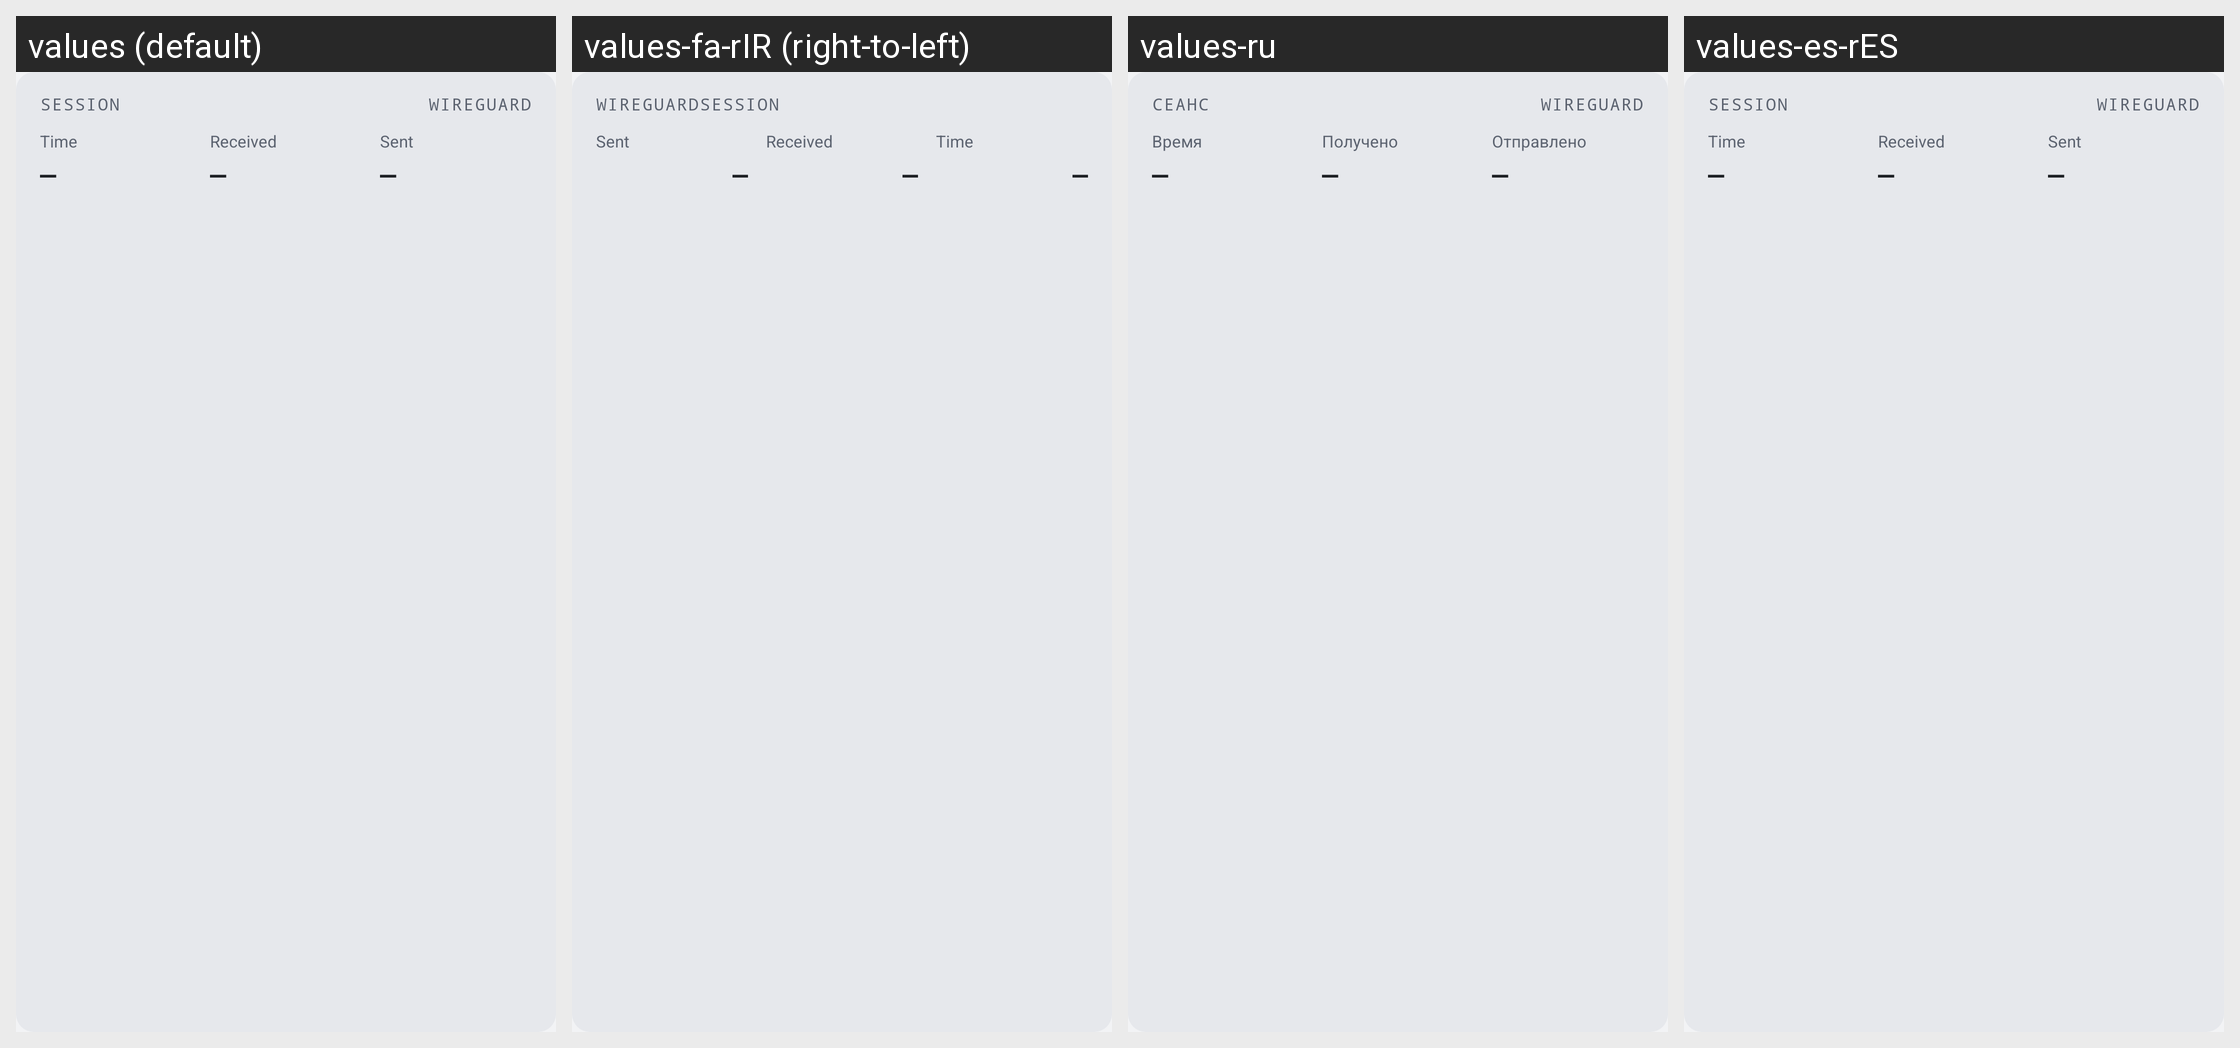

Strings drawn on this Android screen and how each of the app's shown locales translates them:
Android screen res/layout/view_wgk_tv_session_card.xml rendered under 4 locales, left to right: values (default), values-fa-rIR (right-to-left), values-ru, values-es-rES. Device: Nexus 5 (rendered at 1080×1920; each locale shown at half size, 540×960, under a caption strip naming it); theme AppTheme.
Other locales in the repository, not shown: values-ar-rSA, values-ca-rES, values-cs-rCZ, values-da-rDK, values-de, values-el-rGR, values-en, values-et-rEE, values-fi-rFI, values-fr, values-hi, values-hi-rIN, values-hu-rHU, values-in, values-it, values-ja, values-ko-rKR, values-nl-rNL, values-no-rNO, values-pa-rIN, values-pl-rPL, values-pt-rBR, values-pt-rPT, values-ro-rRO, values-si-rLK, values-sk-rSK, values-sl, values-sv-rSE, values-tr-rTR, values-uk-rUA, values-vi-rVN, values-zh-rCN, values-zh-rTW.
Strings drawn on this screen, with the default value and each locale's value (text and hints the layout hard-codes, and strings that could not be matched under every locale, appear in the picture but are not listed):

wgk_tv_session_title
  values: SESSION
  values-fa-rIR: SESSION  [not translated; the default value is used]
  values-ru: СЕАНС
  values-es-rES: SESSION  [not translated; the default value is used]

wgk_wireguard_label
  values: WIREGUARD
  values-fa-rIR: WIREGUARD  [not translated; the default value is used]
  values-ru: WIREGUARD
  values-es-rES: WIREGUARD

wgk_tv_metric_time
  values: Time
  values-fa-rIR: Time  [not translated; the default value is used]
  values-ru: Время
  values-es-rES: Time  [not translated; the default value is used]

wgk_tv_metric_received
  values: Received
  values-fa-rIR: Received  [not translated; the default value is used]
  values-ru: Получено
  values-es-rES: Received  [not translated; the default value is used]

wgk_tv_metric_sent
  values: Sent
  values-fa-rIR: Sent  [not translated; the default value is used]
  values-ru: Отправлено
  values-es-rES: Sent  [not translated; the default value is used]
